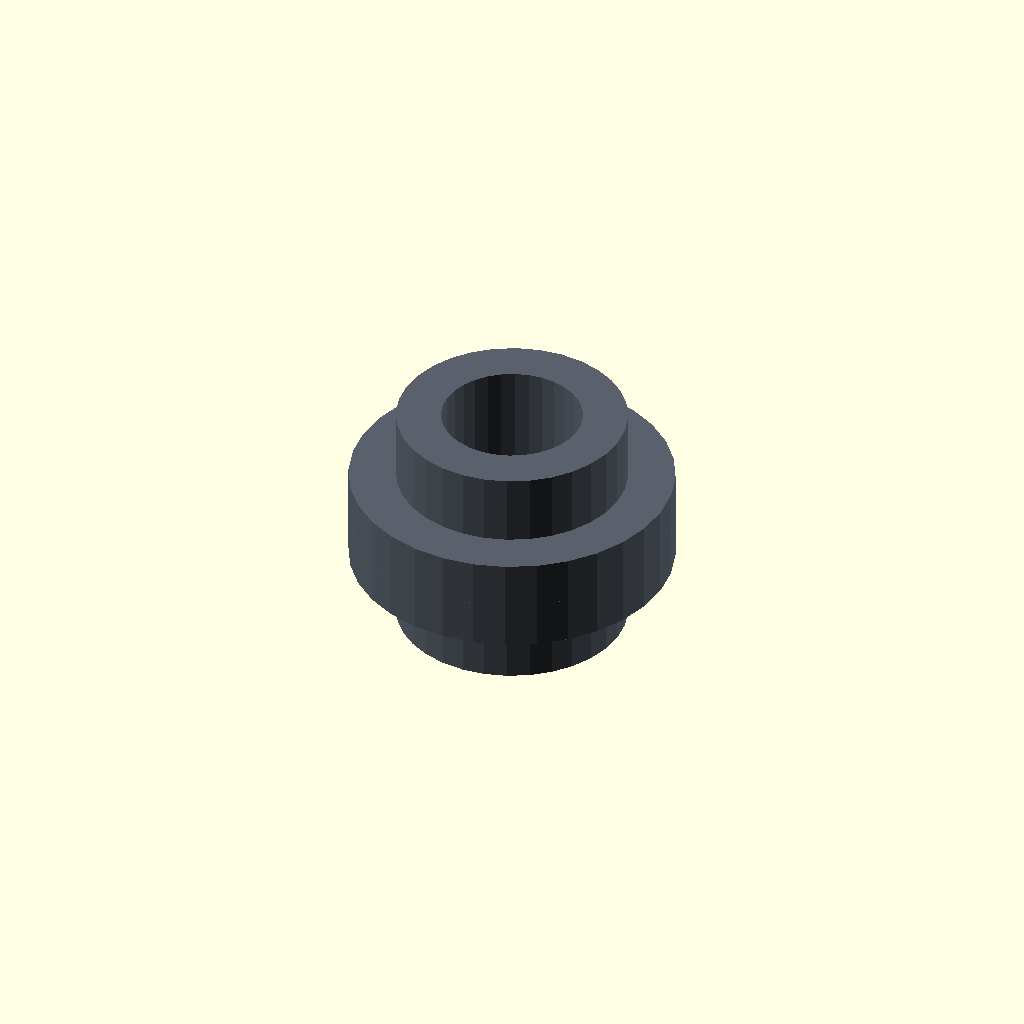
Cell 1: rendered with the file's own defaults.
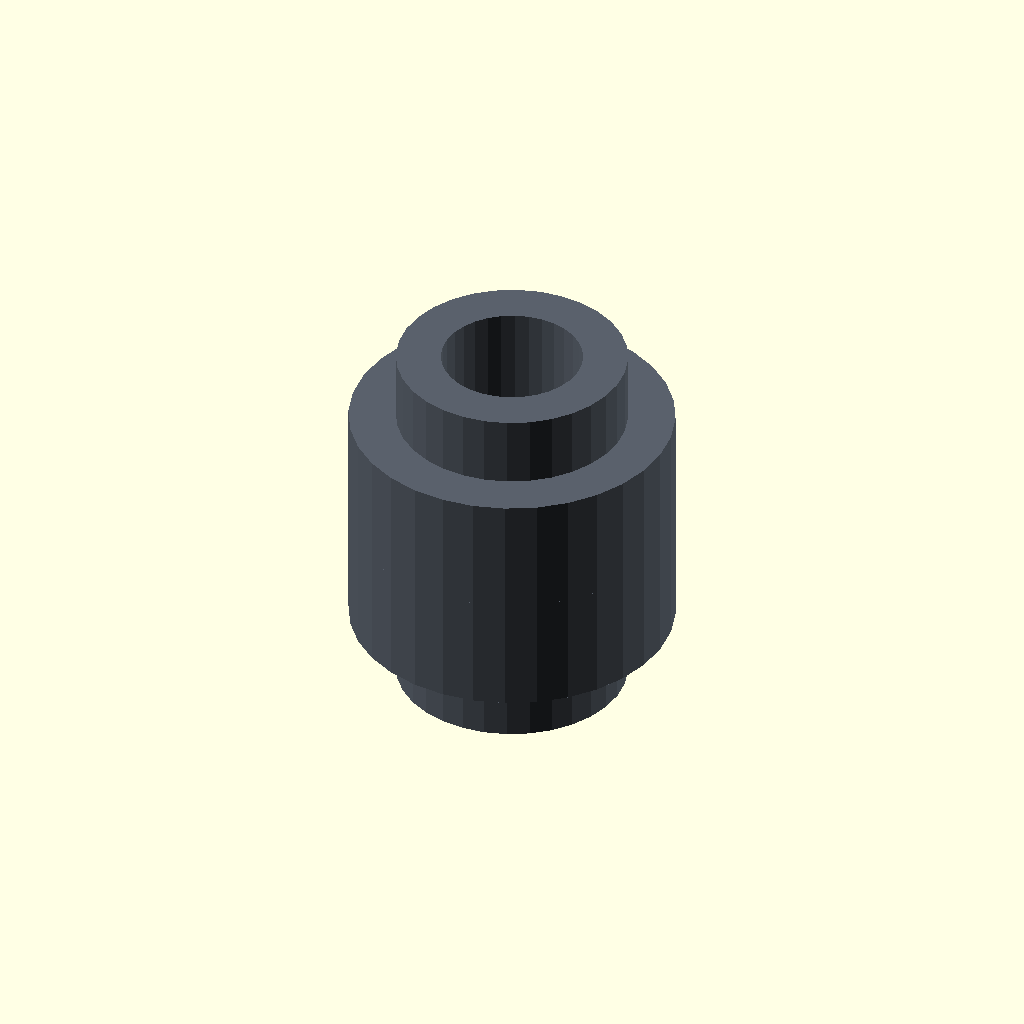
Cell 2: the same model with relief_depth = 5.
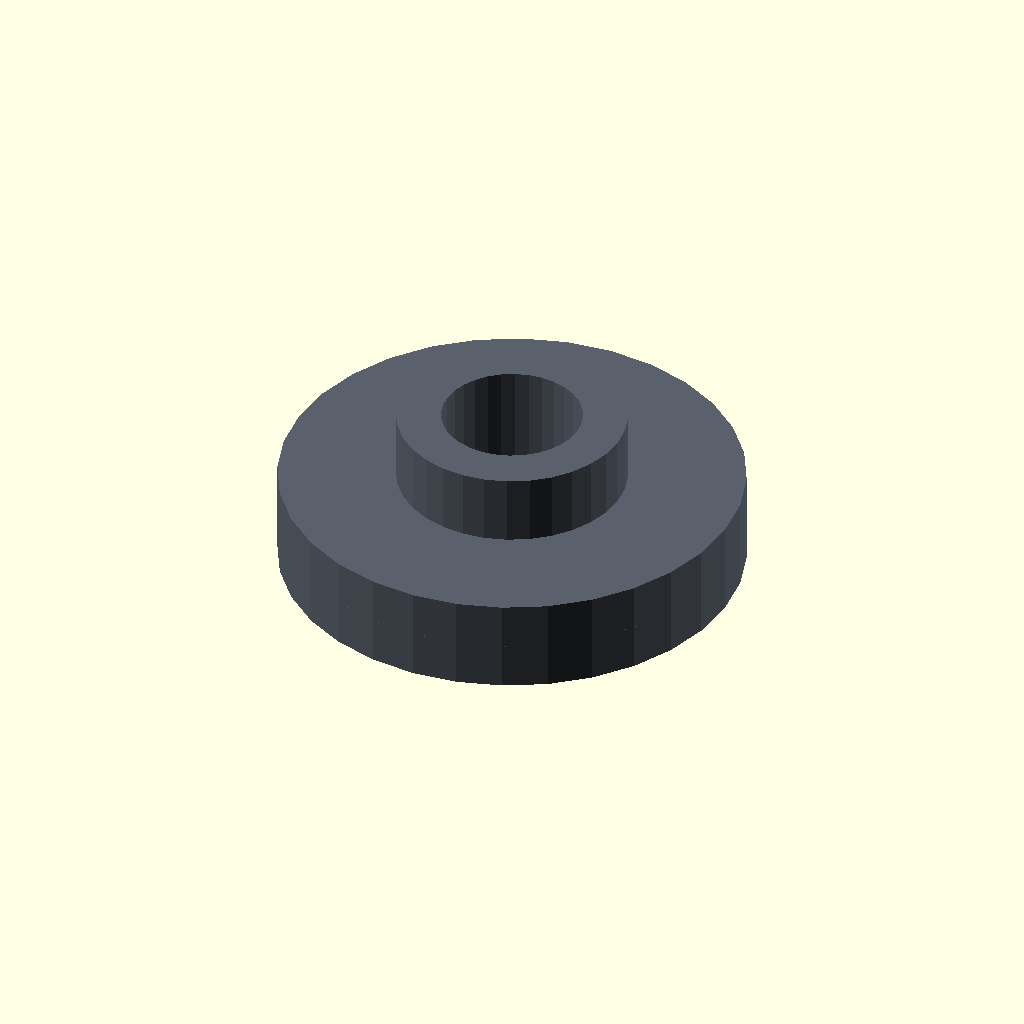
Cell 3 — relief_margin set to 5, the other parameters unchanged.
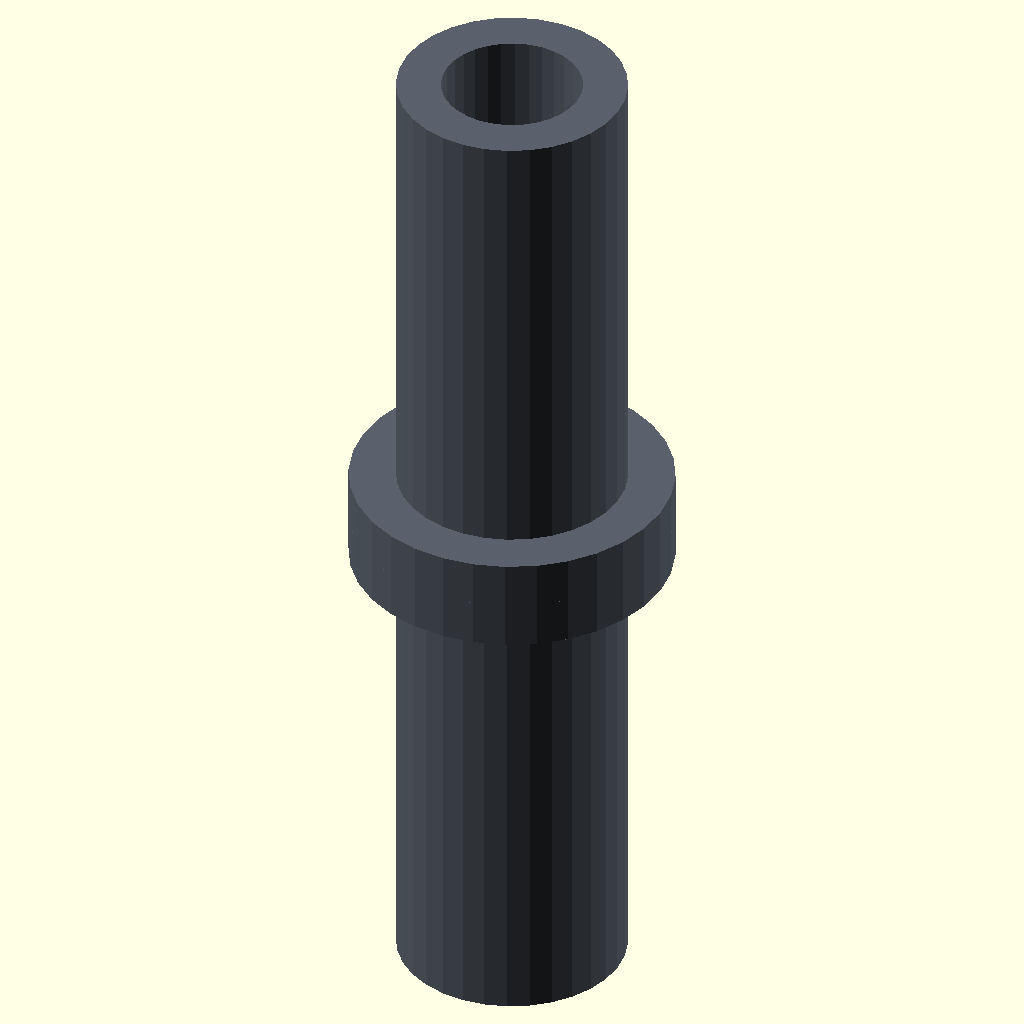
Cell 4 — pin_depth set to 20, the other parameters unchanged.
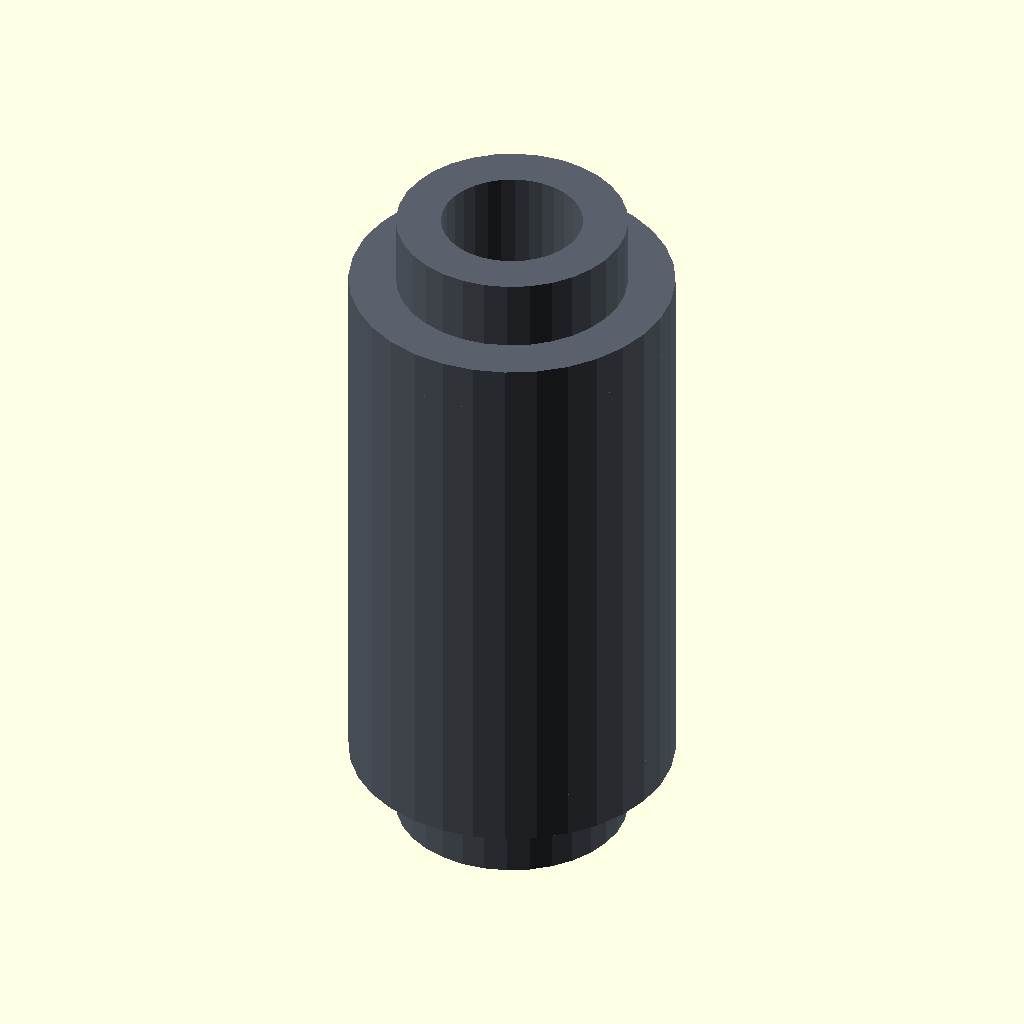
Cell 5: spacer = 20 (everything else at default).
All cells are drawn from one camera (rotation 55°, 0°, 25°, orthographic, colour scheme Cornfield), so only the parameter changes between them.
The OpenSCAD source (impl/openscad/link.scad):
// ============================================================
// LINK — Design System 3D Modular
// ============================================================
// Peça de conexão entre dois furos do sistema modular.
// Une ATOM+ATOM, ATOM+PLATE, PLATE+PLATE ou qualquer
// combinação de peças com os mesmos parâmetros de furo.
//
// Estrutura (vista lateral):
//
//  [PEÇA 1]          [PEÇA 2]
//  ─────────┤                ├─────────
//   relevo  │                │  relevo
//  ─────────┤                ├─────────
//           │                │
//   ┌───────┤                ├───────┐
//   │  pin  ├────────────────┤  pin  │
//   │       │    [spacer]    │       │
//   └───────┤                ├───────┘
//
// Compatibilidade defaults:
//   ATOM  : atom_size=20, hole_d=10, relief_depth=2, relief_margin=2
//   PLATE : cell_size=20, thickness=5, hole_d=10, relief_depth=2, relief_margin=2
//
// Cálculo do pin_depth default:
//   PLATE é o caso mais restrito:
//   thickness(5) - relief_depth(2) = 3mm disponíveis → pin_depth = 3mm
//   Se encaixa na PLATE, encaixa no ATOM também ✅
//
// Parâmetros:
// - hole_d        : diâmetro do furo (igual ao ATOM/PLATE)
// - relief_depth  : profundidade do relevo (igual ao ATOM/PLATE)
// - relief_margin : margem ao redor do furo (igual ao ATOM/PLATE)
// - pin_depth     : profundidade que o pino entra no furo
// - spacer        : espaço entre as duas peças (0 = flush)
// - tolerance     : folga de encaixe (ajuste fino de impressão)
// - canal_d       : diâmetro do canal interno para fios (padrão 3mm = jumper Dupont; 0 = sólido)
// ============================================================

/* [Furos — manter igual ao ATOM/PLATE] */

// Diâmetro do furo (mm)
hole_d = 10; // [0.5:0.1:15]

// Profundidade do baixo relevo (mm)
relief_depth = 2; // [0.1:0.05:5]

// Margem do baixo relevo ao redor do furo (mm)
relief_margin = 2; // [0.5:0.1:5]

/* [Conector] */

// Profundidade que o pino entra em cada furo (mm)
// Default calculado para o caso mais restrito (PLATE thickness=5, relief=2 → 3mm disponíveis)
pin_depth = 3; // [1:0.5:20]

// Espaço entre as duas peças (0 = peças encostadas)
spacer = 0; // [0:0.5:20]

/* [Tolerância de impressão] */

// Folga de encaixe — reduz o conector para caber no furo
// Aumente se estiver apertado, reduza se estiver folgado
tolerance = 0.2; // [0:0.05:0.5]

/* [Canal interno para fios] */

// Diâmetro do canal interno para passagem de fios (0 = sólido)
// 6mm = passagem confortável para fios/cabos; zere para fechar
canal_d = 6; // [0:0.1:8]

/* [Qualidade] */
$fn = 32;

// ============================================================
// CALCULADOS
// ============================================================

// Diâmetro efetivo do pino (com tolerância)
pin_d = hole_d - tolerance;

// Diâmetro da flange que encaixa no relevo (com tolerância)
flange_d = hole_d + (relief_margin * 2) - tolerance;

// Altura total de cada metade = flange + pino
half_length = relief_depth + pin_depth;

// Comprimento total do LINK
total_length = (half_length * 2) + spacer;

// ============================================================
// MÓDULOS
// ============================================================

// ------------------------------------------------------------
// Módulo: metade do LINK (uma extremidade)
// Orientada em +Z a partir da origem
// ------------------------------------------------------------
module link_half() {
    // Flange — encaixa no baixo relevo da peça
    cylinder(d = flange_d, h = relief_depth);

    // Pino — entra no furo da peça
    translate([0, 0, relief_depth])
        cylinder(d = pin_d, h = pin_depth);
}

// ------------------------------------------------------------
// Módulo: LINK completo — simétrico, centrado na origem
// ------------------------------------------------------------
module link() {
    difference() {
        union() {
            // Metade superior (+Z)
            translate([0, 0, spacer / 2])
                link_half();

            // Metade inferior (-Z) — espelhada
            translate([0, 0, -spacer / 2])
                mirror([0, 0, 1])
                    link_half();

            // Spacer central (se > 0)
            if (spacer > 0)
                translate([0, 0, -spacer / 2])
                    cylinder(d = flange_d, h = spacer);
        }

        // Canal interno para fios (se canal_d > 0)
        if (canal_d > 0)
            translate([0, 0, -total_length / 2 - 0.01])
                cylinder(d = canal_d, h = total_length + 0.02);
    }
}

// ============================================================
// RENDER
// ============================================================
part_color = [0.35, 0.38, 0.42];
color(part_color) link();

// ============================================================
// INFO — dimensões no console
// ============================================================
echo("=== LINK ===");
echo(str("Comprimento total  : ", total_length, "mm"));
echo(str("Cada metade        : ", half_length, "mm"));
echo(str("Spacer central     : ", spacer, "mm"));
echo(str("Diâmetro do pino   : ", pin_d, "mm (furo receptor: ", hole_d, "mm)"));
echo(str("Diâmetro da flange : ", flange_d, "mm (relevo receptor: ", hole_d + relief_margin*2, "mm)"));
echo(str("Canal interno      : ", canal_d > 0 ? str(canal_d, "mm") : "sólido (canal fechado)"));
echo(str("Tolerância         : ", tolerance, "mm"));
echo("---");
echo(str("Compatível com PLATE thickness=5 : ", pin_depth <= 5 - relief_depth ? "SIM" : "VERIFICAR"));
echo(str("Compatível com ATOM  size=20     : ", pin_depth <= 20 - relief_depth ? "SIM" : "VERIFICAR"));
Parameter table extracted from the source (name, type, default, range or options):
hole_d: number, default 10, range 0.5 to 15, step 0.1
relief_depth: number, default 2, range 0.1 to 5, step 0.05
relief_margin: number, default 2, range 0.5 to 5, step 0.1
pin_depth: number, default 3, range 1 to 20, step 0.5
spacer: number, default 0, range 0 to 20, step 0.5
tolerance: number, default 0.2, range 0 to 0.5, step 0.05
canal_d: number, default 6, range 0 to 8, step 0.1
